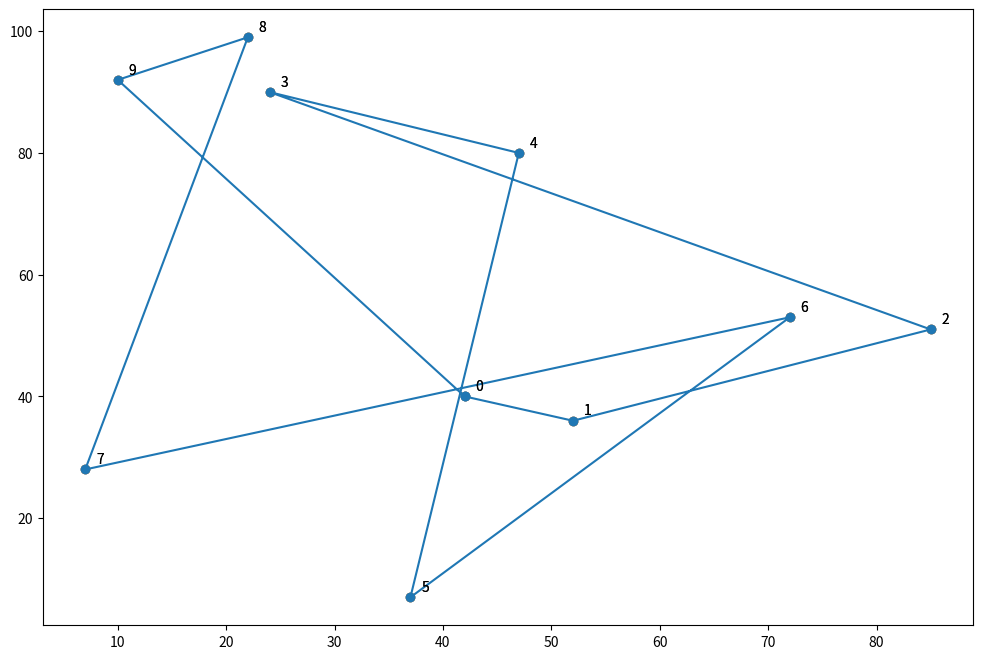

Write the Python code that produced this figure.
import random as r
import math as m

# Pour l'affichage des points et des tournées
import matplotlib.pyplot as plt

# Pour pouvoir utiliser les tuples nommés
from collections import namedtuple

%matplotlib inline

# pour redimensionner les figures par défaut
plt.rcParams['figure.figsize'] = [12, 8]
plt.rcParams['figure.dpi'] = 100 # 200 e.g. is really fine, but slower

# Nombre de points dans l'instance
n = 10

# Coordonnées aléatoires des points (abscisses et ordonnées)
x = [ r.randint(0, 100)  for _ in range(n) ]
y = [ r.randint(0, 100)  for _ in range(n) ]

# Calcul des distances
d = [ [m.sqrt((x[i]-x[j])**2 + (y[i] - y[j])**2) for j in range(n) ] for i in range(n)]

# Namedtuple pour stocker une instance
Coordonnes = namedtuple("Coordonnes", ["x", "y"])
Instance = namedtuple("Instance", ["coords", "d"])

# Création de l'instance avec les namedtuples
coords = Coordonnes(x, y)
ins = Instance(coords, d)

# utilisation
print(f"Premier point ({ins.coords.x[0]},{ins.coords.y[0]})")
print("Distance entre les deux premiers points = ", ins.d[0][1])


def affichage_instance(ins, labels = True):
    plt.scatter(ins.coords.x, ins.coords.y)
    if labels:
        for i in range(n):
            plt.annotate(i, (ins.coords.x[i] + 1, ins.coords.y[i] + 1))
    
affichage_instance(ins)


tour = list(range(len(ins.coords.x)))

def affichage_tour(ins, tour, labels = True):
    affichage_instance(ins, labels)
    tour_avec_retour = tour + [tour[0]]
    x = [ins.coords.x[p] for p in tour_avec_retour]
    y = [ins.coords.y[p] for p in tour_avec_retour]
    plt.plot(x, y, "o-")

affichage_tour(ins, tour)


############################## 
#   Saisir votre code ici.   #
##############################




############################## 
#   Saisir votre code ici.   #
##############################




############################## 
#   Saisir votre code ici.   #
##############################


